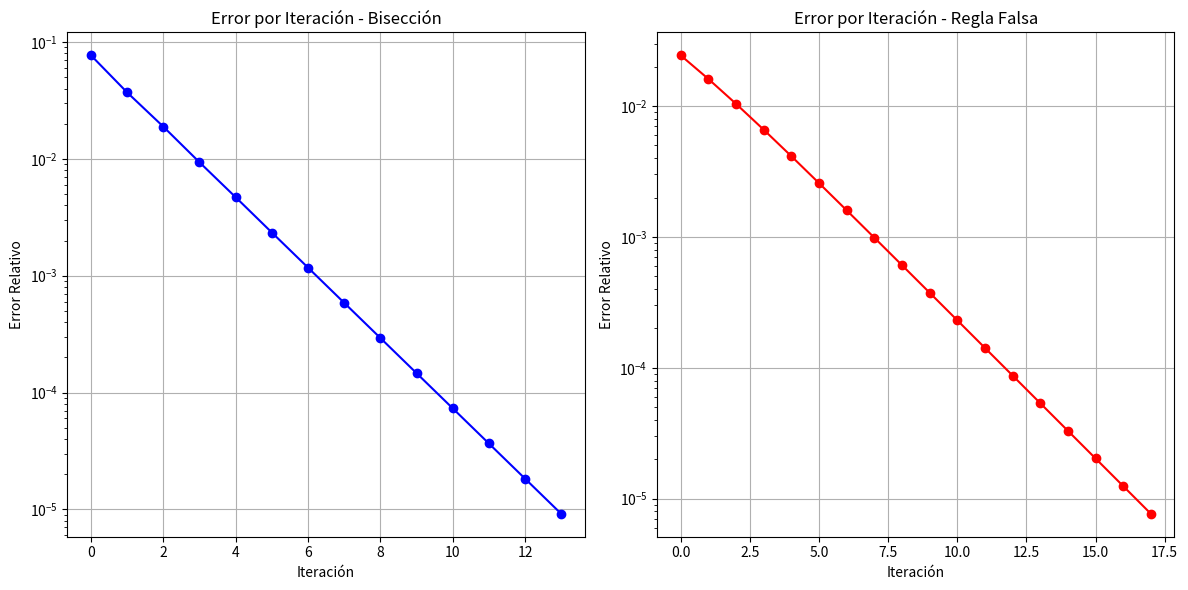

Write Python code to recreate this figure.
import math
import matplotlib.pyplot as plt

# Definición de la función
def f(x):
    return x**10 - 1

# Método de Bisección
def biseccion(f, a, b, tol):
    if f(a) * f(b) > 0:
        print("La función no cambia de signo en el intervalo dado para el método de bisección.")
        return None, []

    iteracion = 0
    errores = []
    c = a
    error = float('inf')

    while error > tol:
        c_prev = c
        c = (a + b) / 2
        iteracion += 1

        if iteracion > 1:
            error = abs((c - c_prev) / c)
            errores.append(error)

        if f(c) * f(a) < 0:
            b = c
        else:
            a = c

    return c, errores

# Método de Regla Falsa (False Position)
def regla_falsa(f, a, b, tol):
    if f(a) * f(b) > 0:
        print("La función no cambia de signo en el intervalo dado para el método de regla falsa.")
        return None, []

    iteracion = 0
    errores = []
    c = a
    error = float('inf')

    while error > tol:
        c_prev = c
        fa = f(a)
        fb = f(b)
        c = (a * fb - b * fa) / (fb - fa)
        iteracion += 1

        if iteracion > 1:
            error = abs((c - c_prev) / c)
            errores.append(error)

        if f(c) * f(a) < 0:
            b = c
        else:
            a = c

    return c, errores

# Valores iniciales
a = 0.9
b = 1.2
tol = 1e-5

# Ejecutar métodos
raiz_biseccion, errores_biseccion = biseccion(f, a, b, tol)
raiz_regla_falsa, errores_regla_falsa = regla_falsa(f, a, b, tol)

# Imprimir resultados
print(f"\nMétodo de Bisección:")
print(f"Raíz encontrada: {raiz_biseccion}")
print(f"Iteraciones: {len(errores_biseccion)}")

print(f"\nMétodo de Regla Falsa:")
print(f"Raíz encontrada: {raiz_regla_falsa}")
print(f"Iteraciones: {len(errores_regla_falsa)}")

# Graficar errores
plt.figure(figsize=(12, 6))

# Bisección
plt.subplot(1, 2, 1)
plt.plot(errores_biseccion, marker='o', linestyle='-', color='blue')
plt.yscale('log')
plt.xlabel('Iteración')
plt.ylabel('Error Relativo')
plt.title('Error por Iteración - Bisección')
plt.grid(True)

# Regla falsa
plt.subplot(1, 2, 2)
plt.plot(errores_regla_falsa, marker='o', linestyle='-', color='red')
plt.yscale('log')
plt.xlabel('Iteración')
plt.ylabel('Error Relativo')
plt.title('Error por Iteración - Regla Falsa')
plt.grid(True)

plt.tight_layout()
plt.show()
